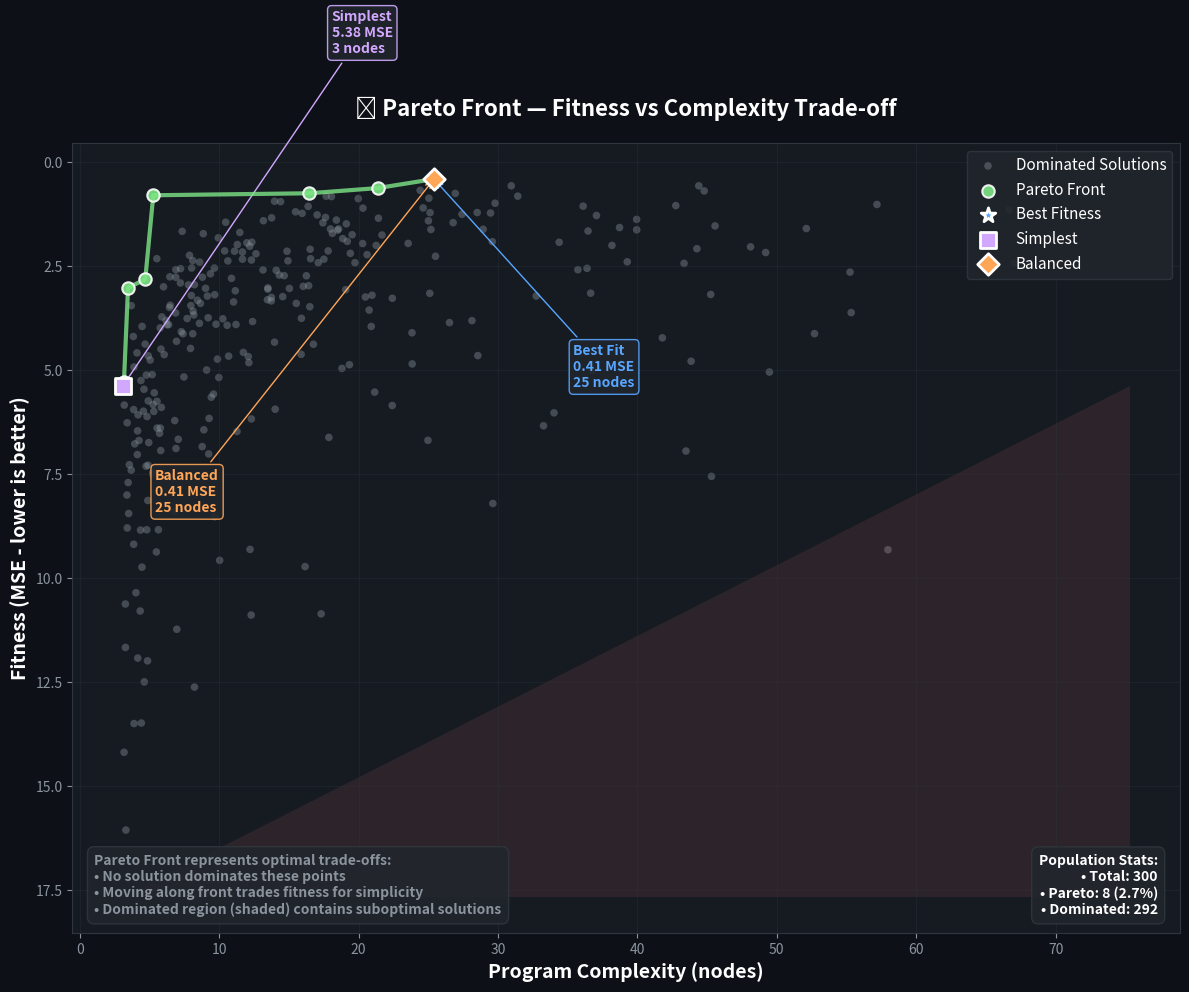

Here is the Python script that generated this plot: (Note: this script raises an exception after producing the figure.)
#!/usr/bin/env python3
"""Pareto front for multi-objective GP."""

import numpy as np
import matplotlib.pyplot as plt
from matplotlib.patches import Polygon
import os

def create_pareto_front():
    """Multi-objective: fitness vs complexity Pareto front."""
    fig, ax = plt.subplots(figsize=(12, 10), facecolor='#0d1117')
    ax.set_facecolor('#161b22')
    ax.tick_params(colors='#8b949e')
    for spine in ax.spines.values():
        spine.set_color('#30363d')
    
    np.random.seed(42)
    
    # Generate population with fitness/complexity trade-off
    n_individuals = 300
    
    # Create realistic GP population data
    individuals = []
    
    for _ in range(n_individuals):
        # Base complexity (tree size)
        complexity = np.random.exponential(15) + 3
        
        # Fitness has inverse relationship with complexity but with noise
        # More complex = potentially better fit but often overfit
        base_fitness = 20 / complexity + np.random.exponential(2)
        noise = np.random.normal(0, base_fitness * 0.3)
        fitness = max(0.1, base_fitness + noise)
        
        individuals.append([complexity, fitness])
    
    individuals = np.array(individuals)
    complexities = individuals[:, 0]
    fitnesses = individuals[:, 1]
    
    # Find Pareto front
    def is_dominated(point, other_points):
        """Check if point is dominated by any other point."""
        for other in other_points:
            # For minimization: other dominates point if other is better in all objectives
            # Complexity: minimize, Fitness: minimize  
            if (other[0] <= point[0] and other[1] <= point[1] and 
                (other[0] < point[0] or other[1] < point[1])):
                return True
        return False
    
    pareto_indices = []
    for i, individual in enumerate(individuals):
        other_individuals = np.delete(individuals, i, axis=0)
        if not is_dominated(individual, other_individuals):
            pareto_indices.append(i)
    
    pareto_points = individuals[pareto_indices]
    dominated_points = np.delete(individuals, pareto_indices, axis=0)
    
    # Sort Pareto points by complexity for drawing
    pareto_sorted = pareto_points[np.argsort(pareto_points[:, 0])]
    
    # Plot dominated solutions
    ax.scatter(dominated_points[:, 0], dominated_points[:, 1], 
              c='#8b949e', alpha=0.4, s=30, label='Dominated Solutions', 
              edgecolors='none')
    
    # Plot Pareto front points
    ax.scatter(pareto_sorted[:, 0], pareto_sorted[:, 1], 
              c='#7ee787', alpha=0.9, s=80, label='Pareto Front', 
              edgecolors='white', linewidth=1.5, zorder=5)
    
    # Draw Pareto front line
    ax.plot(pareto_sorted[:, 0], pareto_sorted[:, 1], 
           color='#7ee787', linewidth=3, alpha=0.8, zorder=4)
    
    # Shade dominated region
    max_complexity = max(complexities) * 1.1
    max_fitness = max(fitnesses) * 1.1
    
    # Create polygon for dominated region
    polygon_points = []
    for point in pareto_sorted:
        polygon_points.append([point[0], max_fitness])
    polygon_points.append([max_complexity, max_fitness])
    polygon_points.append([max_complexity, max(pareto_sorted[:, 1])])
    
    for point in reversed(pareto_sorted):
        polygon_points.append([max_complexity, point[1]])
    
    dominated_region = Polygon(polygon_points, facecolor='#f97583', 
                              alpha=0.1, edgecolor='none', zorder=1)
    ax.add_patch(dominated_region)
    
    # Highlight some interesting solutions
    # Best fitness (may be complex)
    best_fitness_idx = np.argmin(pareto_sorted[:, 1])
    best_fitness_point = pareto_sorted[best_fitness_idx]
    
    # Simplest solution 
    simplest_idx = np.argmin(pareto_sorted[:, 0])
    simplest_point = pareto_sorted[simplest_idx]
    
    # Balanced solution (knee point)
    # Find point with best fitness/complexity ratio
    ratios = pareto_sorted[:, 1] / pareto_sorted[:, 0]
    balanced_idx = np.argmin(ratios)
    balanced_point = pareto_sorted[balanced_idx]
    
    # Highlight special points
    ax.scatter(*best_fitness_point, c='#58a6ff', s=120, marker='*', 
              edgecolors='white', linewidth=2, zorder=6, label='Best Fitness')
    ax.scatter(*simplest_point, c='#d2a8ff', s=120, marker='s', 
              edgecolors='white', linewidth=2, zorder=6, label='Simplest')  
    ax.scatter(*balanced_point, c='#ffa657', s=120, marker='D', 
              edgecolors='white', linewidth=2, zorder=6, label='Balanced')
    
    # Annotations
    ax.annotate(f'Best Fit\n{best_fitness_point[1]:.2f} MSE\n{best_fitness_point[0]:.0f} nodes', 
                xy=best_fitness_point, xytext=(best_fitness_point[0]+10, best_fitness_point[1]+5),
                color='#58a6ff', fontsize=10, fontweight='bold',
                arrowprops=dict(arrowstyle='->', color='#58a6ff'),
                bbox=dict(boxstyle='round,pad=0.3', facecolor='#21262d', 
                         edgecolor='#58a6ff', alpha=0.9))
    
    ax.annotate(f'Simplest\n{simplest_point[1]:.2f} MSE\n{simplest_point[0]:.0f} nodes', 
                xy=simplest_point, xytext=(simplest_point[0]+15, simplest_point[1]-8),
                color='#d2a8ff', fontsize=10, fontweight='bold',
                arrowprops=dict(arrowstyle='->', color='#d2a8ff'),
                bbox=dict(boxstyle='round,pad=0.3', facecolor='#21262d', 
                         edgecolor='#d2a8ff', alpha=0.9))
    
    ax.annotate(f'Balanced\n{balanced_point[1]:.2f} MSE\n{balanced_point[0]:.0f} nodes', 
                xy=balanced_point, xytext=(balanced_point[0]-20, balanced_point[1]+8),
                color='#ffa657', fontsize=10, fontweight='bold',
                arrowprops=dict(arrowstyle='->', color='#ffa657'),
                bbox=dict(boxstyle='round,pad=0.3', facecolor='#21262d', 
                         edgecolor='#ffa657', alpha=0.9))
    
    # Labels and title
    ax.set_xlabel('Program Complexity (nodes)', color='white', fontsize=14, fontweight='bold')
    ax.set_ylabel('Fitness (MSE - lower is better)', color='white', fontsize=14, fontweight='bold')
    ax.set_title('📊 Pareto Front — Fitness vs Complexity Trade-off', 
                 color='white', fontsize=16, fontweight='bold', pad=20)
    
    # Invert y-axis since lower fitness is better
    ax.invert_yaxis()
    ax.grid(True, alpha=0.3, color='#30363d')
    
    # Legend
    legend = ax.legend(loc='upper right', facecolor='#21262d', edgecolor='#30363d', 
                      labelcolor='white', fontsize=11)
    legend.get_frame().set_alpha(0.9)
    
    # Add explanation text
    explanation = ('Pareto Front represents optimal trade-offs:\n'
                  '• No solution dominates these points\n'
                  '• Moving along front trades fitness for simplicity\n'
                  '• Dominated region (shaded) contains suboptimal solutions')
    
    ax.text(0.02, 0.02, explanation, transform=ax.transAxes, fontsize=10,
            verticalalignment='bottom', color='#8b949e', fontweight='bold',
            bbox=dict(boxstyle='round,pad=0.5', facecolor='#21262d', 
                     edgecolor='#30363d', alpha=0.9))
    
    # Statistics
    n_pareto = len(pareto_indices)
    pareto_percentage = (n_pareto / n_individuals) * 100
    
    stats = f'Population Stats:\n• Total: {n_individuals}\n• Pareto: {n_pareto} ({pareto_percentage:.1f}%)\n• Dominated: {n_individuals - n_pareto}'
    
    ax.text(0.98, 0.02, stats, transform=ax.transAxes, fontsize=10,
            verticalalignment='bottom', horizontalalignment='right', 
            color='white', fontweight='bold',
            bbox=dict(boxstyle='round,pad=0.5', facecolor='#21262d', 
                     edgecolor='#30363d', alpha=0.9))
    
    plt.tight_layout()
    out = os.path.expanduser('~/.openclaw/workspace/genlang/examples/pareto_front.png')
    plt.savefig(out, dpi=150, facecolor='#0d1117', bbox_inches='tight')
    plt.close()
    print(f"Saved: {out}")
    return out

if __name__ == '__main__':
    create_pareto_front()